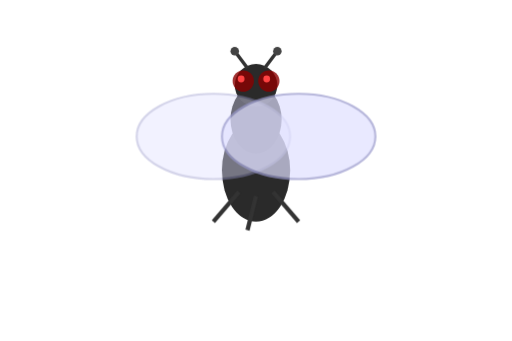
t = 0.00 s
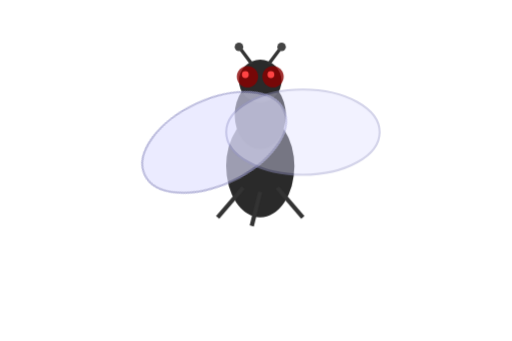
t = 0.08 s
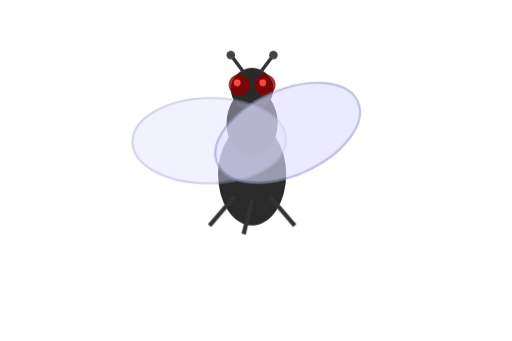
t = 0.13 s
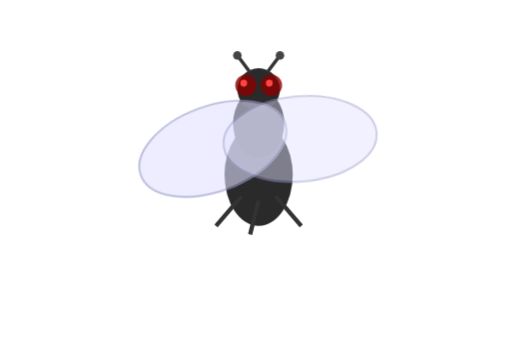
t = 0.19 s
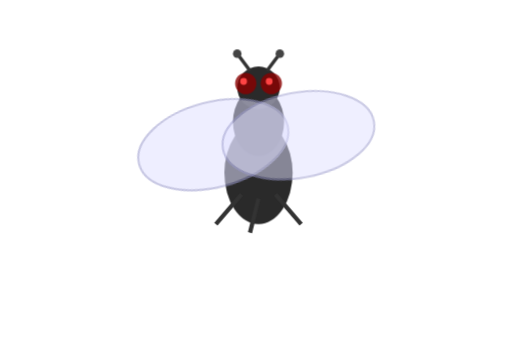
t = 0.24 s
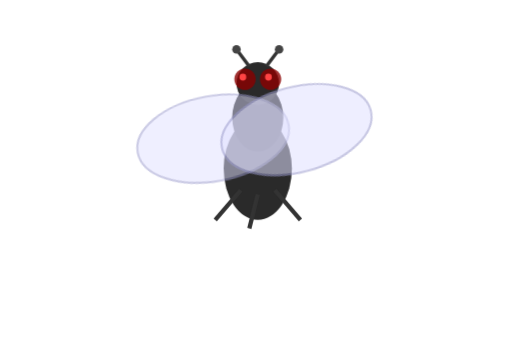
t = 0.32 s

The animated SVG that drew these frames (rendered in a browser with its animation timeline set to each time). Animation: 2 CSS @keyframes rules; one cycle of 0.38 s, repeats indefinitely.

<svg xmlns="http://www.w3.org/2000/svg" viewBox="0 0 120 80" width="120" height="80">
	<defs>
		<style>
			@keyframes wingFlap {
				0%, 100% { transform: rotate(0deg); opacity: 0.6; }
				50% { transform: rotate(-25deg); opacity: 0.9; }
			}
			@keyframes buzz {
				0%, 100% { transform: translate(0, 0); }
				25% { transform: translate(1px, -1px); }
				50% { transform: translate(-1px, 1px); }
				75% { transform: translate(1px, 1px); }
			}
			.wing-left { animation: wingFlap 0.15s infinite; transform-origin: 55px 35px; }
			.wing-right { animation: wingFlap 0.15s infinite 0.075s; transform-origin: 65px 35px; }
			.fly-body { animation: buzz 0.3s infinite; }
		</style>
	</defs>
	
	<g class="fly-body">
		<!-- Body segments -->
		<ellipse cx="60" cy="40" rx="8" ry="12" fill="#2a2a2a"/>
		<ellipse cx="60" cy="28" rx="6" ry="8" fill="#1a1a1a"/>
		
		<!-- Head -->
		<circle cx="60" cy="20" r="5" fill="#2a2a2a"/>
		
		<!-- Eyes (compound) -->
		<circle cx="57" cy="19" r="2.5" fill="#8b0000" opacity="0.8"/>
		<circle cx="63" cy="19" r="2.5" fill="#8b0000" opacity="0.8"/>
		<circle cx="56.5" cy="18.5" r="0.8" fill="#ff4444"/>
		<circle cx="62.5" cy="18.5" r="0.8" fill="#ff4444"/>
		
		<!-- Antennae -->
		<line x1="58" y1="16" x2="55" y2="12" stroke="#333" stroke-width="0.8"/>
		<line x1="62" y1="16" x2="65" y2="12" stroke="#333" stroke-width="0.8"/>
		<circle cx="55" cy="12" r="1" fill="#444"/>
		<circle cx="65" cy="12" r="1" fill="#444"/>
		
		<!-- Wings -->
		<g class="wing-left">
			<ellipse cx="50" cy="32" rx="18" ry="10" fill="#e0e0ff" opacity="0.7" stroke="#9999cc" stroke-width="0.5"/>
		</g>
		<g class="wing-right">
			<ellipse cx="70" cy="32" rx="18" ry="10" fill="#e0e0ff" opacity="0.7" stroke="#9999cc" stroke-width="0.5"/>
		</g>
		
		<!-- Legs (simplified) -->
		<line x1="56" y1="45" x2="50" y2="52" stroke="#333" stroke-width="1"/>
		<line x1="60" y1="46" x2="58" y2="54" stroke="#333" stroke-width="1"/>
		<line x1="64" y1="45" x2="70" y2="52" stroke="#333" stroke-width="1"/>
	</g>
</svg>
